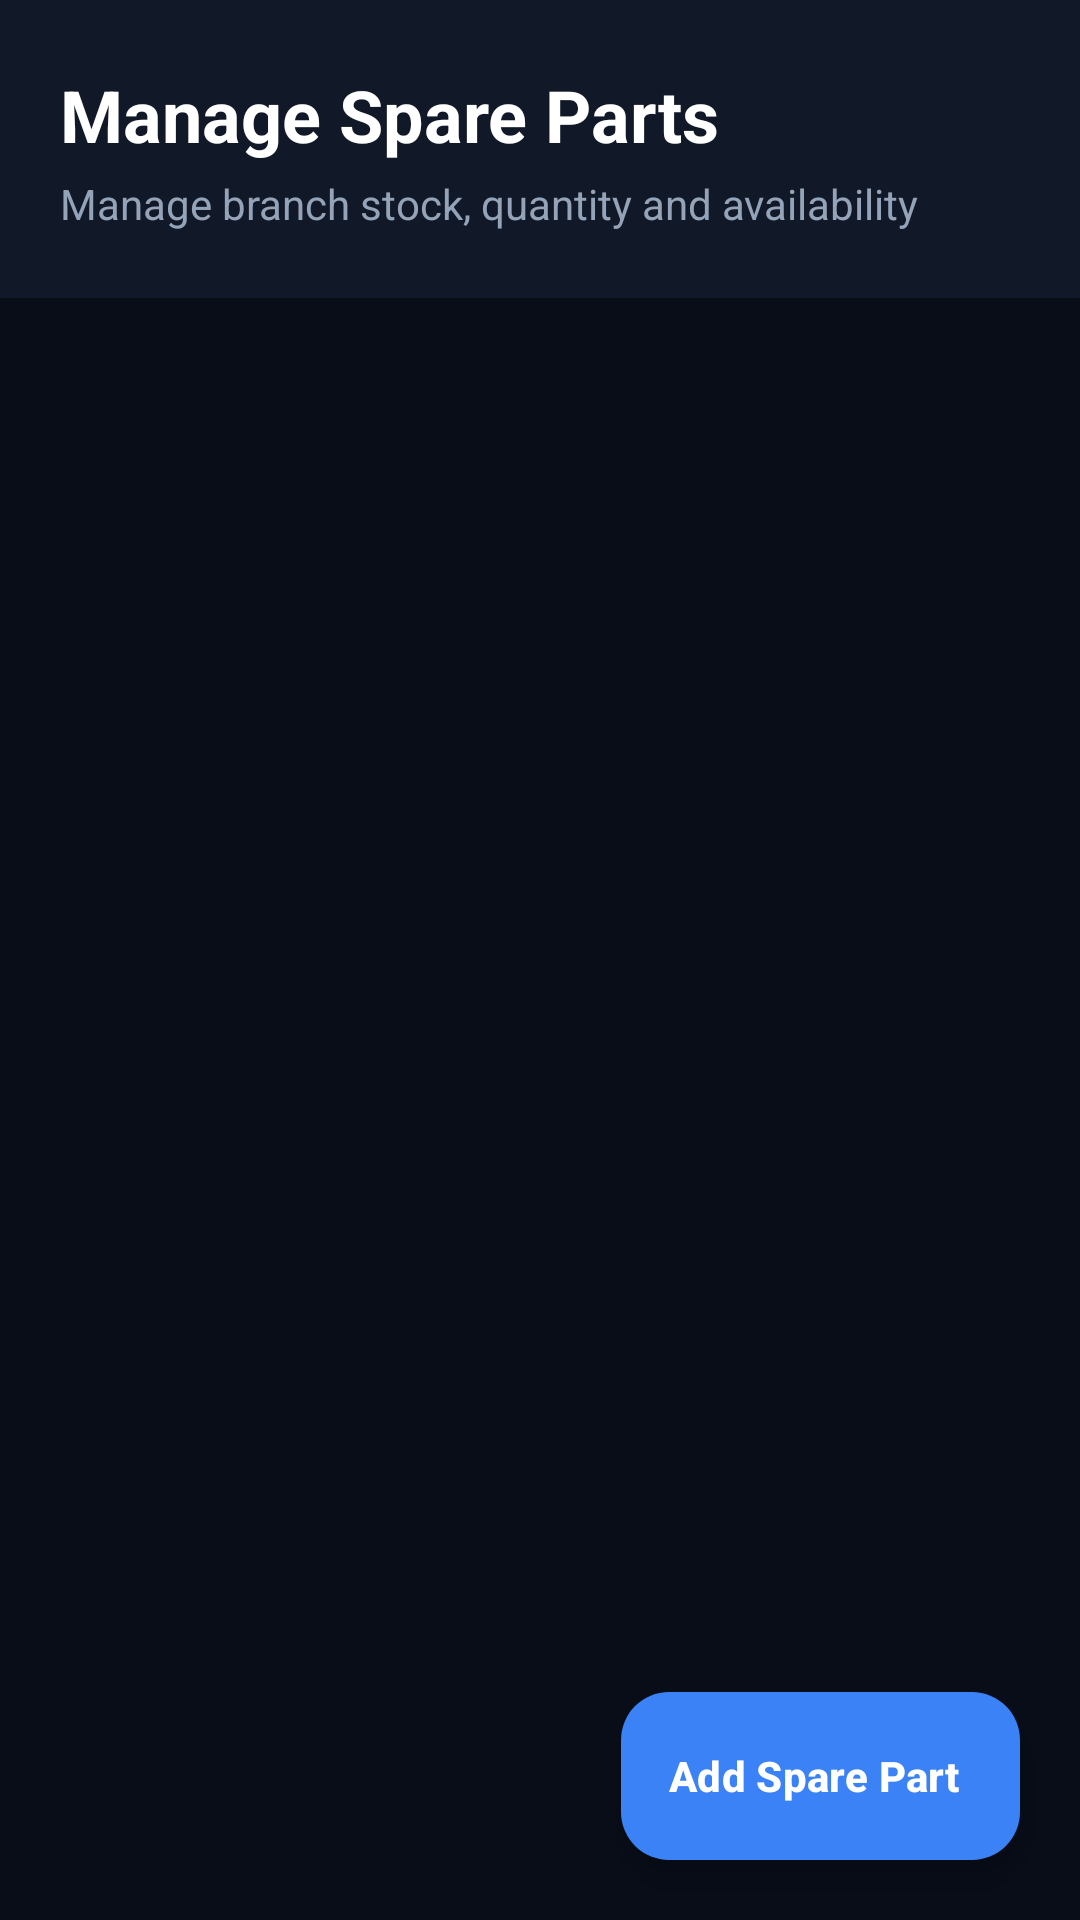

Write the Android layout XML for this screen, with the resource values it uses.
<!-- AndroidManifest.xml: application theme Theme.TechFix -->
<!-- res/layout/activity_manage_spare_parts.xml -->
<?xml version="1.0" encoding="utf-8"?>
<androidx.constraintlayout.widget.ConstraintLayout
    xmlns:android="http://schemas.android.com/apk/res/android"
    xmlns:app="http://schemas.android.com/apk/res-auto"
    xmlns:tools="http://schemas.android.com/tools"
    android:id="@+id/main"
    android:layout_width="match_parent"
    android:layout_height="match_parent"
    android:background="#080D18"
    tools:context=".admin.ManageSparePartsActivity">

    
    <LinearLayout
        android:id="@+id/headerLayout"
        android:layout_width="0dp"
        android:layout_height="wrap_content"
        android:background="#111827"
        android:orientation="vertical"
        android:paddingStart="20dp"
        android:paddingTop="22dp"
        android:paddingEnd="20dp"
        android:paddingBottom="22dp"
        app:layout_constraintEnd_toEndOf="parent"
        app:layout_constraintStart_toStartOf="parent"
        app:layout_constraintTop_toTopOf="parent">

        <TextView
            android:layout_width="match_parent"
            android:layout_height="wrap_content"
            android:text="Manage Spare Parts"
            android:textColor="#FFFFFF"
            android:textSize="24sp"
            android:textStyle="bold" />

        <TextView
            android:layout_width="match_parent"
            android:layout_height="wrap_content"
            android:layout_marginTop="4dp"
            android:text="Manage branch stock, quantity and availability"
            android:textColor="#94A3B8"
            android:textSize="14sp" />

    </LinearLayout>

    
    <androidx.recyclerview.widget.RecyclerView
        android:id="@+id/recyclerSpareParts"
        android:layout_width="0dp"
        android:layout_height="0dp"
        android:clipToPadding="false"
        android:paddingStart="16dp"
        android:paddingTop="16dp"
        android:paddingEnd="16dp"
        android:paddingBottom="100dp"
        app:layout_constraintBottom_toBottomOf="parent"
        app:layout_constraintEnd_toEndOf="parent"
        app:layout_constraintStart_toStartOf="parent"
        app:layout_constraintTop_toBottomOf="@id/headerLayout"
        tools:listitem="@layout/item_spare_part_admin" />

    
    <ProgressBar
        android:id="@+id/progressBarSpareParts"
        android:layout_width="48dp"
        android:layout_height="48dp"
        android:indeterminateTint="#3B82F6"
        android:visibility="gone"
        app:layout_constraintBottom_toBottomOf="parent"
        app:layout_constraintEnd_toEndOf="parent"
        app:layout_constraintStart_toStartOf="parent"
        app:layout_constraintTop_toBottomOf="@id/headerLayout" />

    
    <TextView
        android:id="@+id/tvEmptySpareParts"
        android:layout_width="wrap_content"
        android:layout_height="wrap_content"
        android:gravity="center"
        android:text="No spare parts found"
        android:textColor="#94A3B8"
        android:textSize="16sp"
        android:visibility="gone"
        app:layout_constraintBottom_toBottomOf="parent"
        app:layout_constraintEnd_toEndOf="parent"
        app:layout_constraintStart_toStartOf="parent"
        app:layout_constraintTop_toBottomOf="@id/headerLayout" />

    
    <com.google.android.material.floatingactionbutton.ExtendedFloatingActionButton
        android:id="@+id/btnAddSparePart"
        android:layout_width="wrap_content"
        android:layout_height="wrap_content"
        android:layout_marginEnd="20dp"
        android:layout_marginBottom="20dp"
        android:text="Add Spare Part"
        android:textColor="#FFFFFF"
        android:textStyle="bold"
        app:backgroundTint="#3B82F6"
        app:iconTint="#FFFFFF"
        app:layout_constraintBottom_toBottomOf="parent"
        app:layout_constraintEnd_toEndOf="parent" />

</androidx.constraintlayout.widget.ConstraintLayout>
<!-- res/layout/item_spare_part_admin.xml (included above) -->
<?xml version="1.0" encoding="utf-8"?>
<com.google.android.material.card.MaterialCardView
    xmlns:android="http://schemas.android.com/apk/res/android"
    xmlns:app="http://schemas.android.com/apk/res-auto"
    android:layout_width="match_parent"
    android:layout_height="wrap_content"
    android:layout_marginBottom="14dp"
    app:cardBackgroundColor="#111827"
    app:cardCornerRadius="16dp"
    app:cardElevation="0dp"
    app:strokeColor="#334155"
    app:strokeWidth="1dp">

    <LinearLayout
        android:layout_width="match_parent"
        android:layout_height="wrap_content"
        android:orientation="vertical"
        android:padding="18dp">

        
        <TextView
            android:id="@+id/tvSparePartName"
            android:layout_width="match_parent"
            android:layout_height="wrap_content"
            android:text="Laptop Screen"
            android:textColor="#60A5FA"
            android:textSize="19sp"
            android:textStyle="bold" />

        
        <TextView
            android:id="@+id/tvSparePartCategory"
            android:layout_width="match_parent"
            android:layout_height="wrap_content"
            android:layout_marginTop="10dp"
            android:text="Category: laptop"
            android:textColor="#CBD5E1"
            android:textSize="15sp" />

        
        <TextView
            android:id="@+id/tvSparePartBranch"
            android:layout_width="match_parent"
            android:layout_height="wrap_content"
            android:layout_marginTop="5dp"
            android:text="Branch: colombo"
            android:textColor="#CBD5E1"
            android:textSize="15sp" />

        
        <TextView
            android:id="@+id/tvSparePartQuantity"
            android:layout_width="match_parent"
            android:layout_height="wrap_content"
            android:layout_marginTop="5dp"
            android:text="Quantity: 5"
            android:textColor="#FFFFFF"
            android:textSize="15sp"
            android:textStyle="bold" />

        
        <TextView
            android:id="@+id/tvSparePartPrice"
            android:layout_width="match_parent"
            android:layout_height="wrap_content"
            android:layout_marginTop="5dp"
            android:text="Price: Rs. 12000.00"
            android:textColor="#60A5FA"
            android:textSize="15sp"
            android:textStyle="bold" />

        
        <TextView
            android:id="@+id/tvSparePartAvailability"
            android:layout_width="wrap_content"
            android:layout_height="wrap_content"
            android:layout_marginTop="12dp"
            android:background="@drawable/bg_icon_circle"
            android:paddingStart="12dp"
            android:paddingTop="6dp"
            android:paddingEnd="12dp"
            android:paddingBottom="6dp"
            android:text="Available"
            android:textColor="#22C55E"
            android:textSize="13sp"
            android:textStyle="bold" />

        
        <View
            android:layout_width="match_parent"
            android:layout_height="1dp"
            android:layout_marginTop="16dp"
            android:background="#334155" />

        
        <LinearLayout
            android:layout_width="match_parent"
            android:layout_height="wrap_content"
            android:layout_marginTop="14dp"
            android:orientation="horizontal">

            
            <com.google.android.material.button.MaterialButton
                android:id="@+id/btnEditSparePart"
                style="@style/Widget.MaterialComponents.Button.OutlinedButton"
                android:layout_width="0dp"
                android:layout_height="50dp"
                android:layout_weight="1"
                android:text="Edit"
                android:textAllCaps="false"
                android:textColor="#60A5FA"
                android:textStyle="bold"
                app:backgroundTint="#111827"
                app:cornerRadius="10dp"
                app:strokeColor="#3B82F6"
                app:strokeWidth="1dp" />

            <Space
                android:layout_width="10dp"
                android:layout_height="1dp" />

            
            <com.google.android.material.button.MaterialButton
                android:id="@+id/btnToggleSparePart"
                android:layout_width="0dp"
                android:layout_height="50dp"
                android:layout_weight="1"
                android:text="Unavailable"
                android:textAllCaps="false"
                android:textColor="#FFFFFF"
                android:textStyle="bold"
                app:backgroundTint="#3B82F6"
                app:cornerRadius="10dp" />

        </LinearLayout>

    </LinearLayout>

</com.google.android.material.card.MaterialCardView>
<!-- resources referenced by this layout -->
<resources>
  <style name="Theme.TechFix" parent="Base.Theme.TechFix" />
  <style name="Base.Theme.TechFix" parent="Theme.Material3.DayNight.NoActionBar">
          
      </style>
</resources>
